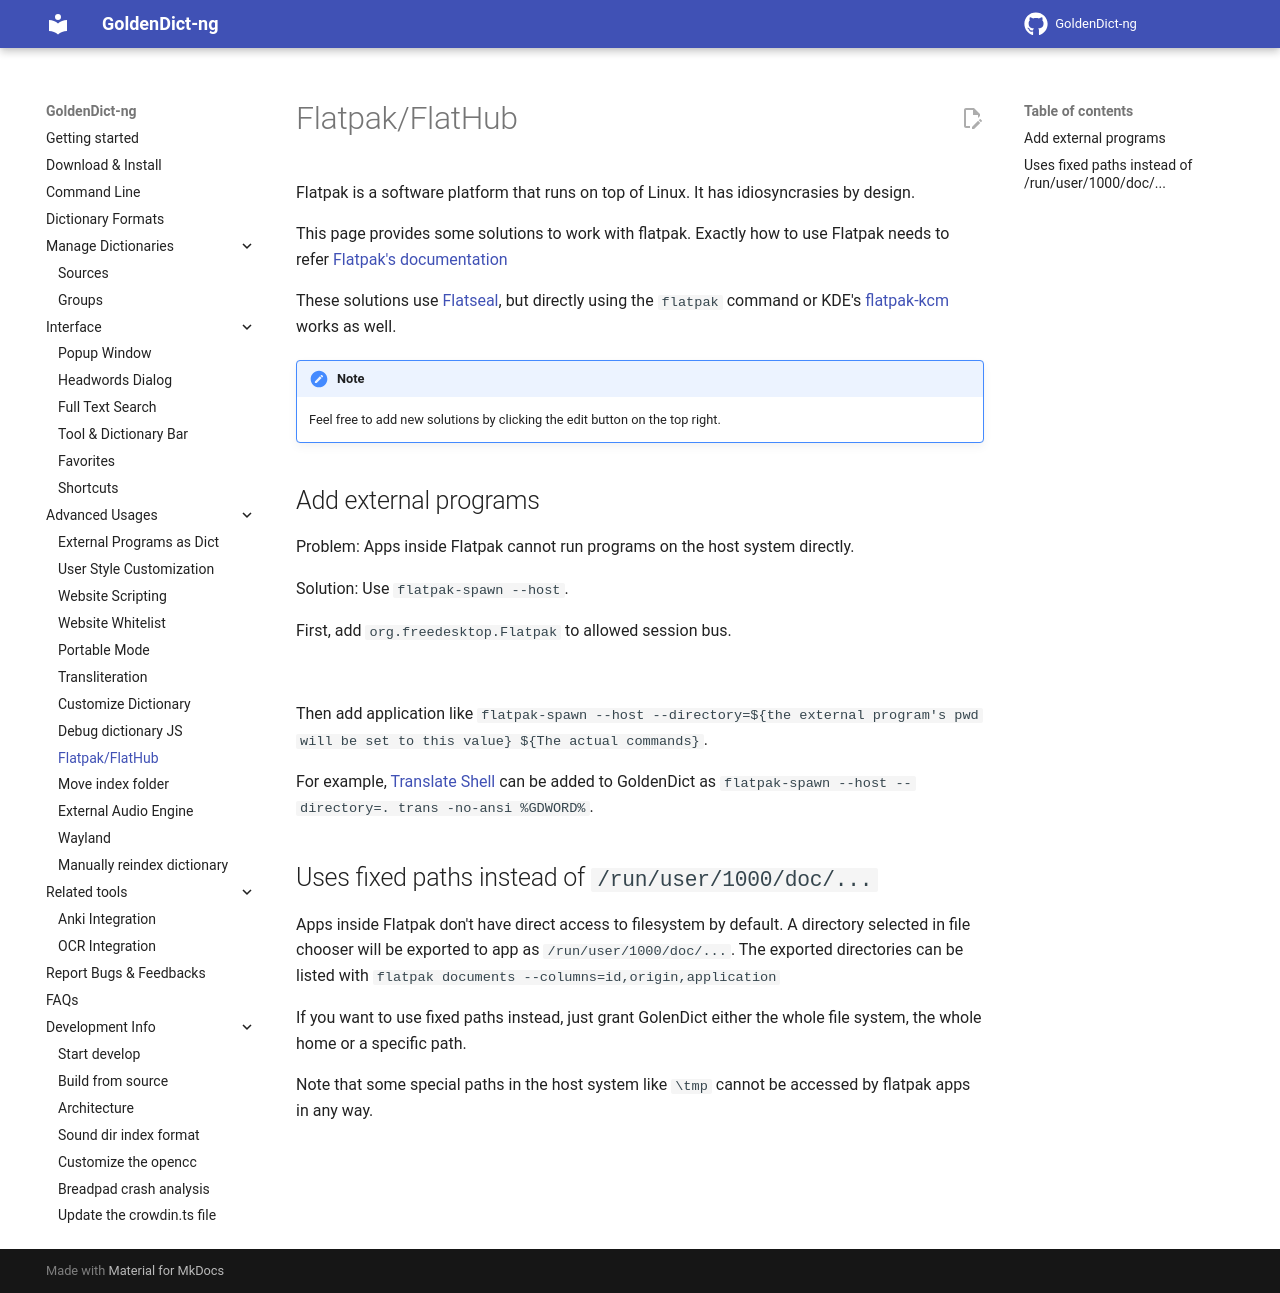

repository: xiaoyifang/goldendict-ng · page: topic_flatpak/index.html · generator: mkdocs

Flatpak is a software platform that runs on top of Linux. It has idiosyncrasies by design.

This page provides some solutions to work with flatpak.
Exactly how to use Flatpak needs to refer [Flatpak's documentation](https://docs.flatpak.org/)

These solutions use [Flatseal](https://github.com/tchx84/Flatseal), but directly using the `flatpak` command or KDE's [flatpak-kcm](https://invent.kde.org/plasma/flatpak-kcm) works as well.

!!! note
    Feel free to add new solutions by clicking the edit button on the top right.

## Add external programs

Problem: Apps inside Flatpak cannot run programs on the host system directly.

Solution: Use `flatpak-spawn --host`.

First, add `org.freedesktop.Flatpak` to allowed session bus.

![](https://github.com/flathub/io.github.xiaoyifang.goldendict_ng/assets/20123683/77d16c85-a035-48d4-971e-6d71548339f6)

Then add application like `flatpak-spawn --host --directory=${the external program's pwd will be set to this value} ${The actual commands}`.

For example, [Translate Shell](https://github.com/soimort/translate-shell) can be added to GoldenDict as `flatpak-spawn --host --directory=. trans -no-ansi %GDWORD%`.

## Uses fixed paths instead of `/run/user/1000/doc/...`

Apps inside Flatpak don't have direct access to filesystem by default. A directory selected in file chooser will be exported to app as `/run/user/1000/doc/...`. The exported directories can be listed with `flatpak documents --columns=id,origin,application`

If you want to use fixed paths instead, just grant GolenDict either the whole file system, the whole home or a specific path.

Note that some special paths in the host system like `\tmp` cannot be accessed by flatpak apps in any way.

![](https://github.com/flathub/io.github.xiaoyifang.goldendict_ng/assets/20123683/40f4a401-a497-4f76-9239-b47c101aa06b)
